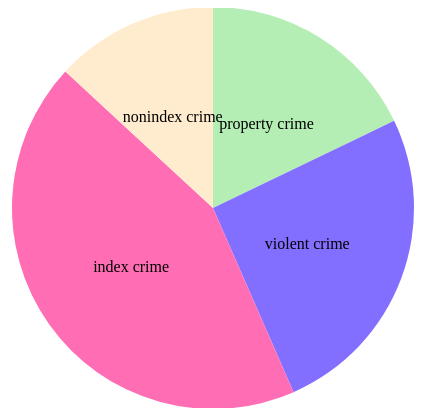
D3 v3 page, settled after 480 driven frames (8 s of simulated time); the page loaded 1 data file(s).


   var width = 900,
       height = 400,
       radius = Math.min(width, height) / 2;

   var color = d3.scale.ordinal()
       .range(["#B4EEB4", "#836FFF", "#FF6EB4", " #FFEBCD"]);

   var arc = d3.svg.arc()
       .outerRadius(radius - -1)
       .innerRadius(radius - 200);
   d3.json("allcrime.json", function(error, data) {
       var pie = d3.layout.pie()
           .sort(null)
           .value(function(d) {
               return d.Value;
           });



       var svg = d3.select("body").append("svg")
           .attr("width", width)
           .attr("height", height)
           .append("g")
           .attr("transform", "translate(" + width / 2 + "," + height / 2 + ")");

       var g = svg.selectAll(".arc")
           .data(pie(data))
           .enter().append("g")
           .attr("class", "arc");

       g.append("path")
           .attr("d", arc)
           .style("fill", function(d) {
               return color(d.data.key);
           });

       g.append("text")
           .attr("transform", function(d) {
               return "translate(" + arc.centroid(d) + ")";
           })
           .attr("dy", ".35em")
           .style("text-anchor", "middle")
           .text(function(d) {
               return d.data.key;
           });
   });
   

### data: allcrime.json
[
 {
  "key": "property crime",
  "Value": 3418999
 },
 {
  "key": "violent crime",
  "Value": 4894777
 },
 {
  "key": "index crime",
  "Value": 8313866
 },
 {
  "key": "nonindex crime",
  "Value": 2513252
 }
]